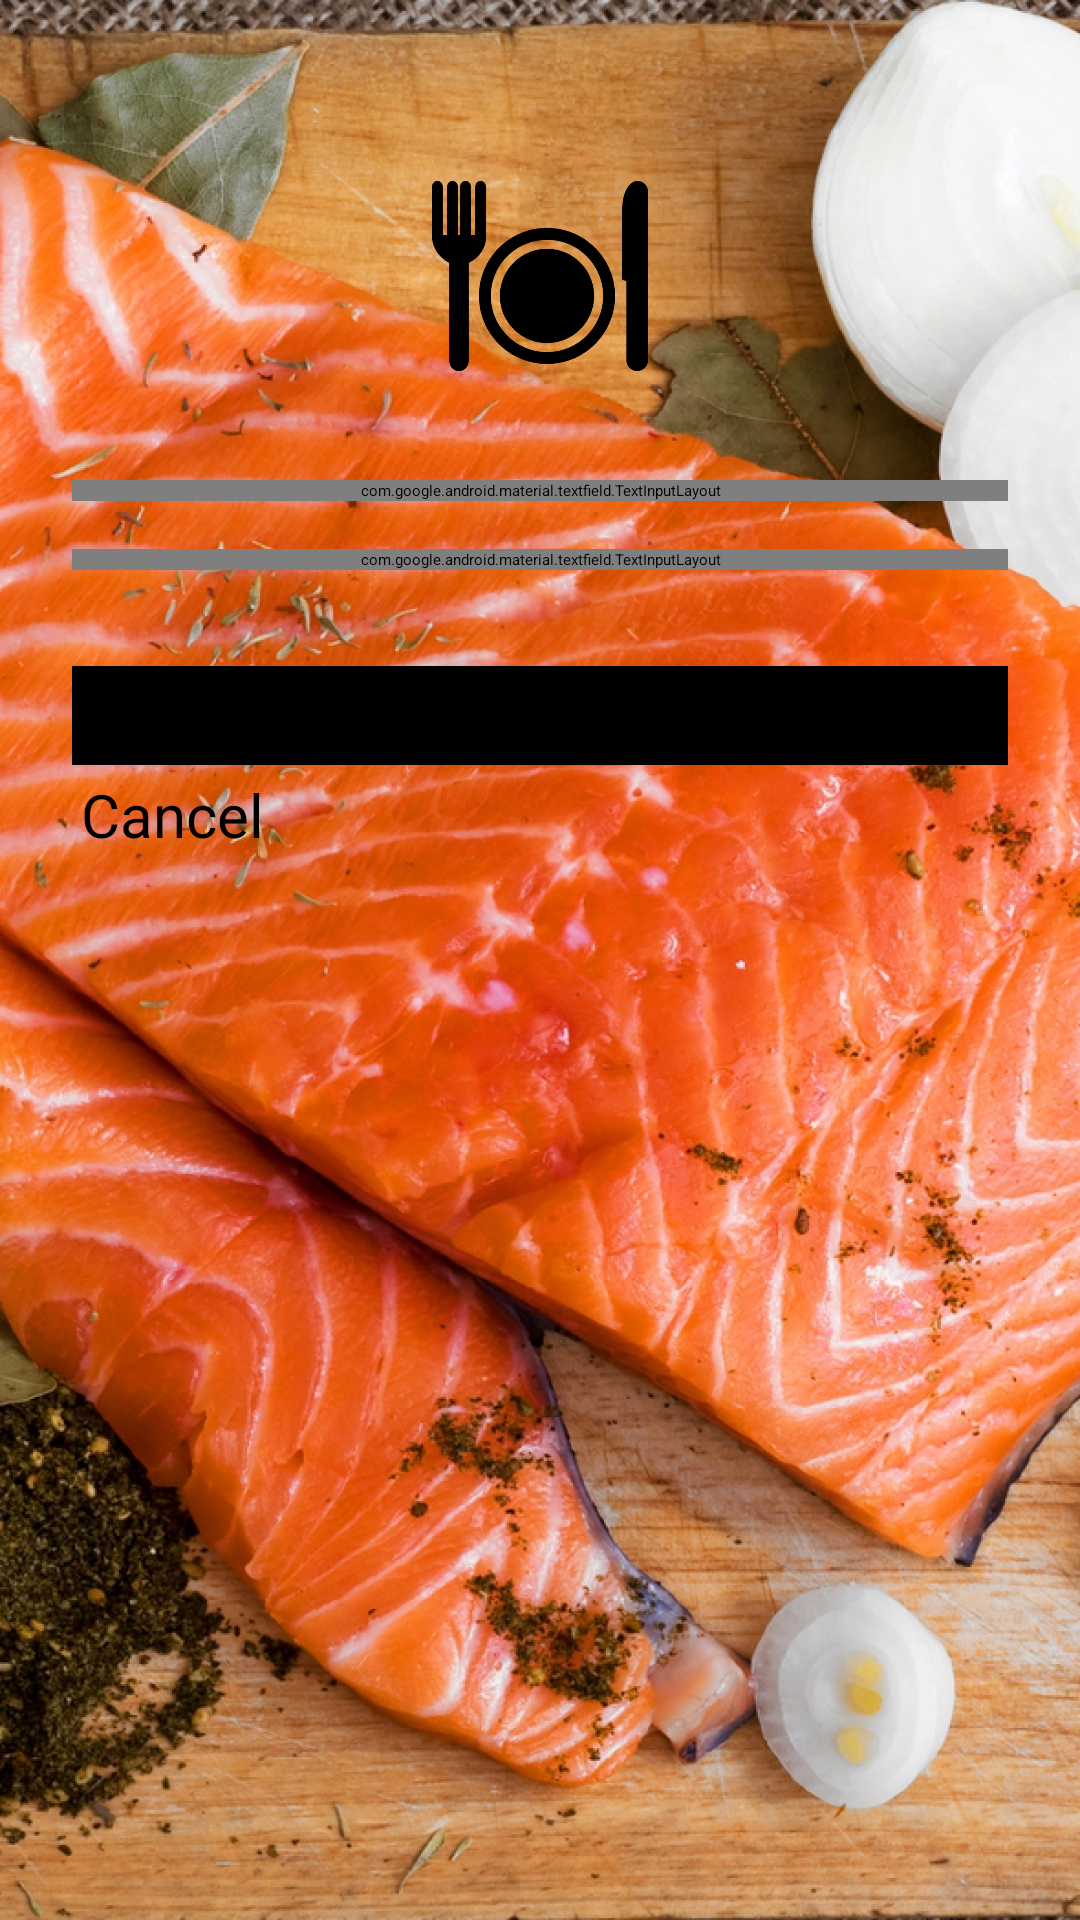

Layout XML and referenced resources for this Android screen:
<!-- AndroidManifest.xml: application theme AppTheme.NoActionBar -->
<!-- res/layout/activity_signup.xml -->
<?xml version="1.0" encoding="utf-8"?>
<android.support.v4.widget.DrawerLayout
    xmlns:android="http://schemas.android.com/apk/res/android"
    xmlns:app="http://schemas.android.com/apk/res-auto"
    xmlns:tools="http://schemas.android.com/tools"
    android:id="@+id/drawer_layout_new"
    android:layout_width="match_parent"
    android:layout_height="match_parent"
    android:background="@mipmap/salmon"
    android:fitsSystemWindows="true"
    tools:openDrawer="start">

    <LinearLayout
        android:orientation="vertical"
        android:layout_width="match_parent"
        android:layout_height="wrap_content"
        android:paddingTop="56dp"
        android:paddingLeft="24dp"
        android:paddingRight="24dp">

        <ImageView android:src="@mipmap/diner"
            android:layout_width="wrap_content"

            android:layout_height="72dp"
            android:layout_marginBottom="24dp"
            android:layout_gravity="center_horizontal" />

        
        <android.support.design.widget.TextInputLayout
            android:layout_width="match_parent"
            android:layout_height="wrap_content"
            android:layout_marginTop="8dp"
            android:layout_marginBottom="8dp">
            <EditText
                android:id="@+id/tNewUserName"
                android:layout_width="match_parent"
                android:layout_height="wrap_content"
                android:inputType="textCapWords"
                android:hint="Name" />
        </android.support.design.widget.TextInputLayout>


        
        <android.support.design.widget.TextInputLayout
            android:layout_width="match_parent"
            android:layout_height="wrap_content"
            android:layout_marginTop="8dp"
            android:layout_marginBottom="8dp">
            <EditText android:id="@+id/tNewUserPassword"
                android:layout_width="match_parent"
                android:layout_height="wrap_content"
                android:inputType="textPassword"
                android:hint="Password"/>
        </android.support.design.widget.TextInputLayout>

        
        <android.support.v7.widget.AppCompatButton
            android:id="@+id/bUserCreation"
            android:layout_width="fill_parent"
            android:layout_height="wrap_content"
            android:layout_marginTop="24dp"
            android:layout_marginBottom="0dp"
            android:background="@color/black"
            android:padding="3dp"
            android:text="Account Creation"
            android:textSize="20sp"/>

        <android.support.v7.widget.AppCompatButton
            android:id="@+id/bUserCancelCreation"
            android:layout_width="fill_parent"
            android:layout_height="wrap_content"
            android:layout_marginTop="0dp"
            android:layout_marginBottom="0dp"
            android:padding="3dp"
            android:text="Cancel"
            android:textSize="20sp"/>



    </LinearLayout>



    <android.support.design.widget.NavigationView
        android:id="@+id/nav_view"
        android:layout_width="wrap_content"
        android:layout_height="match_parent"
        android:layout_gravity="start"
        android:fitsSystemWindows="true"

        app:menu="@menu/nav_menu" />

</android.support.v4.widget.DrawerLayout>
<!-- resources referenced by this layout -->
<resources>
  <color name="black">#000000</color>
  <!-- mipmap diner: png bitmap (mipmap-mdpi, 16843 bytes) -->
  <!-- mipmap salmon: jpg bitmap (mipmap-mdpi, 859772 bytes) -->
</resources>
